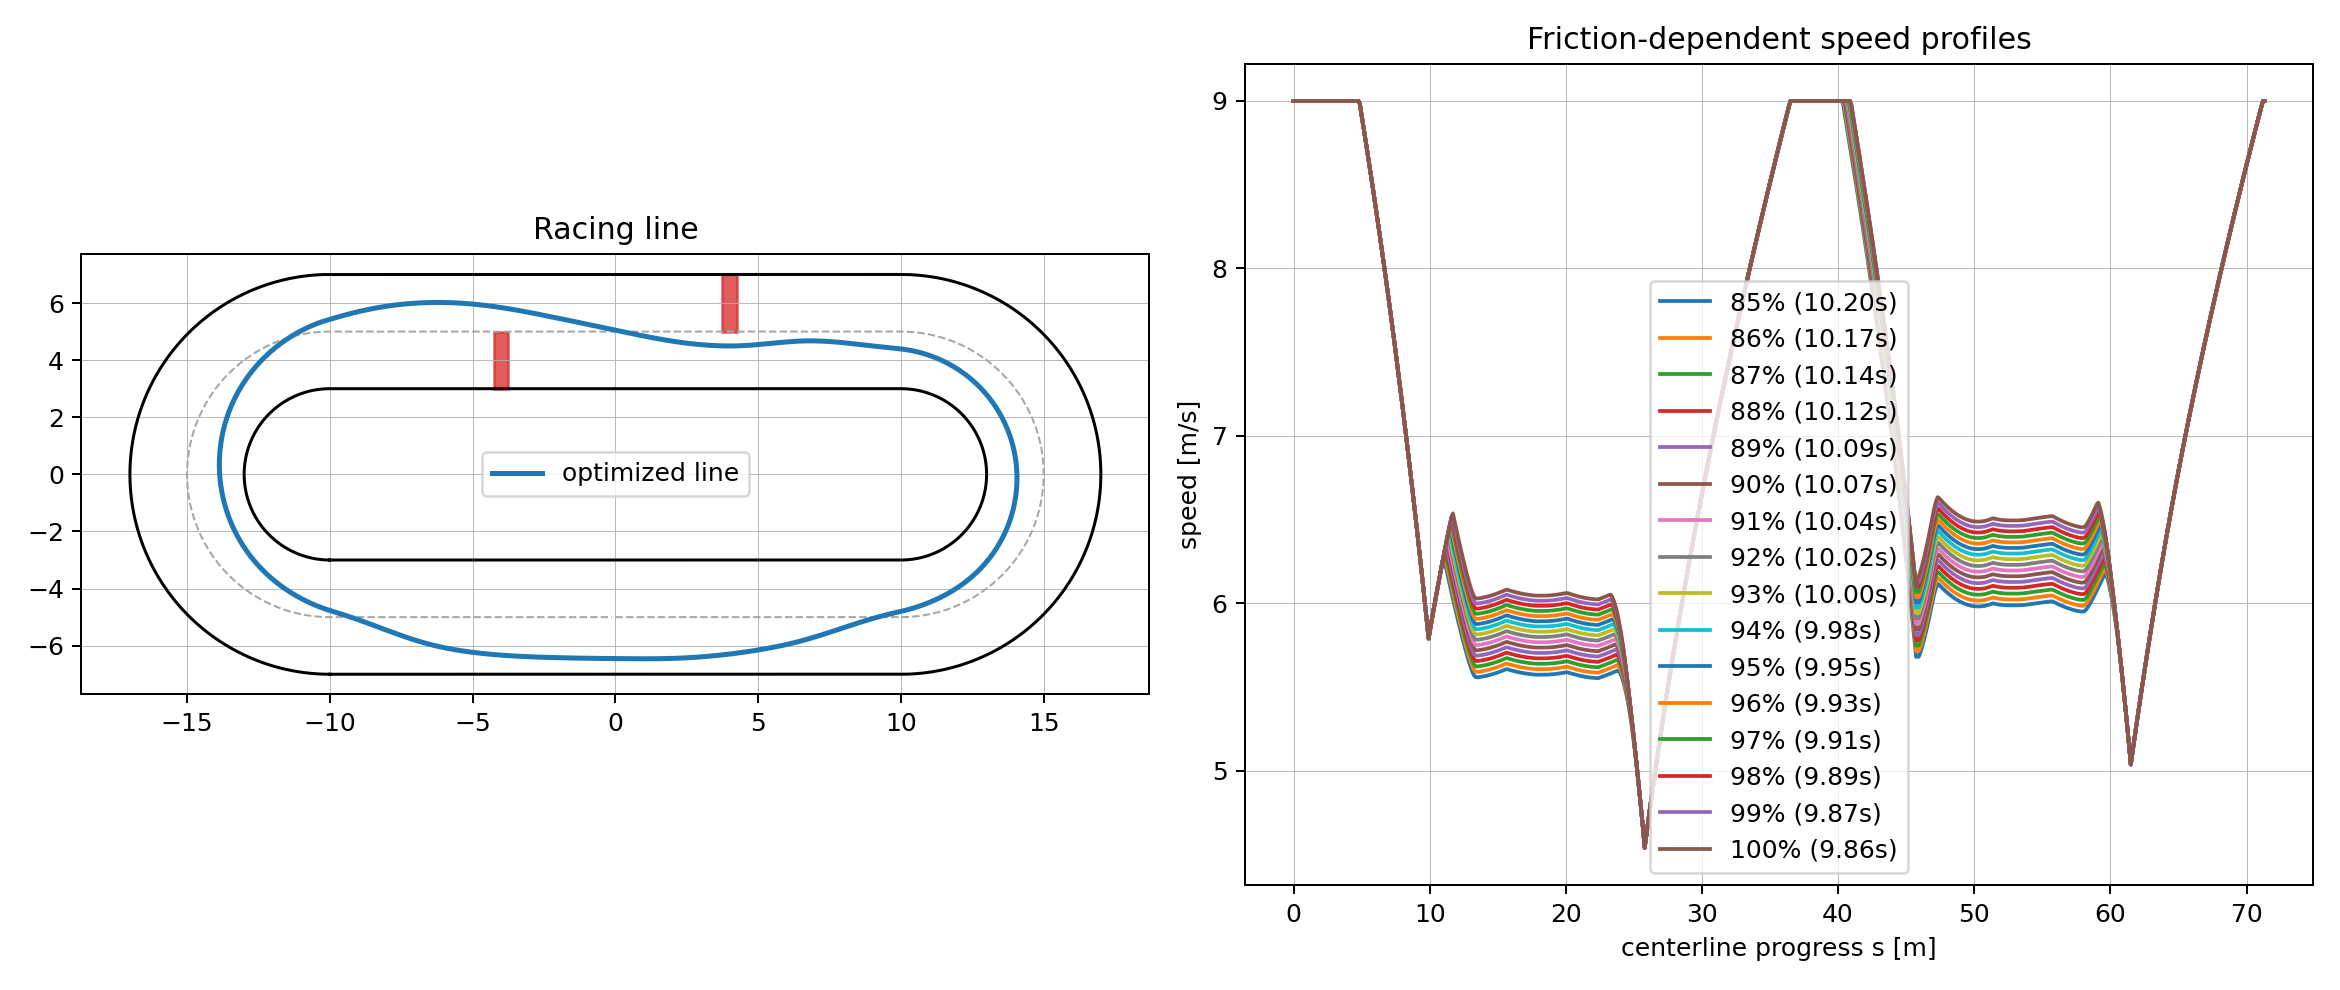

The table this chart was drawn from, first rows:
s_center, x, y, yaw, curvature, steering, d_delta_ds, segment_length, lateral_offset, speed_85, accel_85, steering_rate_85
0.000000000, 0.000000000, -6.452, -0.01075, 0.000713, 0.000713, 0.007142, 0.09919, -1.452, 9, 0.000000000, 0.06428
0.09919, 0.09919, -6.453, -0.0106, 0.002318, 0.002317, 0.01843, 0.09919, -1.453, 9, 0.000000000, 0.1659
0.1984, 0.1984, -6.454, -0.01027, 0.00437, 0.00437, 0.02069, 0.09919, -1.454, 9, 0.000000000, 0.1862
0.2976, 0.2976, -6.455, -0.00973, 0.006423, 0.006423, 0.02069, 0.09919, -1.455, 9, 0.000000000, 0.1862
0.3968, 0.3968, -6.456, -0.008991, 0.008475, 0.008475, 0.02069, 0.09919, -1.456, 9, 0.000000000, 0.1862
0.4959, 0.4959, -6.457, -0.008049, 0.01053, 0.01053, 0.02069, 0.09919, -1.457, 9, 0.000000000, 0.1862
0.5951, 0.5951, -6.457, -0.006902, 0.01258, 0.01258, 0.02069, 0.09919, -1.457, 9, 0.000000000, 0.1862
0.6943, 0.6943, -6.458, -0.005553, 0.01463, 0.01463, 0.02069, 0.09919, -1.458, 9, 0.000000000, 0.1862
0.7935, 0.7935, -6.459, -0.003999, 0.01669, 0.01669, 0.02069, 0.09919, -1.459, 9, 0.000000000, 0.1862
0.8927, 0.8927, -6.459, -0.002242, 0.01874, 0.01874, 0.02069, 0.09919, -1.459, 9, 0.000000000, 0.1862
0.9919, 0.9919, -6.459, -0.0002816, 0.02079, 0.02079, 0.02069, 0.09919, -1.459, 9, 0.000000000, 0.1862
1.091, 1.091, -6.459, 0.001883, 0.02285, 0.02284, 0.02068, 0.09919, -1.459, 9, 0.000000000, 0.1861
1.19, 1.19, -6.459, 0.00425, 0.0249, 0.02489, 0.02067, 0.09919, -1.459, 9, 0.000000000, 0.1861
1.289, 1.289, -6.458, 0.006822, 0.02695, 0.02694, 0.02066, 0.09919, -1.458, 9, 0.000000000, 0.186
1.389, 1.389, -6.457, 0.009597, 0.029, 0.02899, 0.02065, 0.09919, -1.457, 9, 0.000000000, 0.1859
1.488, 1.488, -6.456, 0.01258, 0.03105, 0.03104, 0.02063, 0.0992, -1.456, 9, 0.000000000, 0.1857
1.587, 1.587, -6.455, 0.01576, 0.0331, 0.03309, 0.02061, 0.0992, -1.455, 9, 0.000000000, 0.1855
1.686, 1.686, -6.453, 0.01914, 0.03514, 0.03513, 0.02058, 0.09921, -1.453, 9, 0.000000000, 0.1853
1.785, 1.785, -6.451, 0.02273, 0.03719, 0.03717, 0.02055, 0.09922, -1.451, 9, 0.000000000, 0.185
1.885, 1.885, -6.448, 0.02652, 0.03923, 0.03921, 0.02051, 0.09923, -1.448, 9, 0.000000000, 0.1846
1.984, 1.984, -6.446, 0.03051, 0.04126, 0.04124, 0.02047, 0.09924, -1.446, 9, 0.000000000, 0.1842
2.083, 2.083, -6.442, 0.03471, 0.0433, 0.04327, 0.02018, 0.09926, -1.442, 9, 0.000000000, 0.1816
2.182, 2.182, -6.439, 0.03911, 0.04528, 0.04525, 0.01445, 0.09927, -1.439, 9, 0.000000000, 0.13
2.281, 2.281, -6.435, 0.04365, 0.04617, 0.04614, 0.003537, 0.09929, -1.435, 9, 0.000000000, 0.03183
2.381, 2.381, -6.43, 0.04822, 0.04598, 0.04595, -0.002159, 0.09932, -1.43, 9, 0.000000000, -0.01943
2.48, 2.48, -6.425, 0.05277, 0.04574, 0.04571, -0.002419, 0.09934, -1.425, 9, 0.000000000, -0.02177
2.579, 2.579, -6.42, 0.05731, 0.0455, 0.04547, -0.002442, 0.09937, -1.42, 9, 0.000000000, -0.02197
2.678, 2.678, -6.414, 0.06182, 0.04525, 0.04522, -0.002463, 0.09939, -1.414, 9, 0.000000000, -0.02217
2.777, 2.777, -6.407, 0.0663, 0.04501, 0.04498, -0.002484, 0.09942, -1.407, 9, 0.000000000, -0.02236
2.876, 2.876, -6.401, 0.07076, 0.04476, 0.04473, -0.002504, 0.09945, -1.401, 9, 0.000000000, -0.02254
2.976, 2.976, -6.393, 0.0752, 0.04451, 0.04448, -0.002523, 0.09949, -1.393, 9, 0.000000000, -0.02271
3.075, 3.075, -6.386, 0.07962, 0.04426, 0.04423, -0.002542, 0.09952, -1.386, 9, 0.000000000, -0.02287
3.174, 3.174, -6.377, 0.08401, 0.044, 0.04397, -0.002559, 0.09956, -1.377, 9, 0.000000000, -0.02303
3.273, 3.273, -6.369, 0.08838, 0.04375, 0.04372, -0.002575, 0.0996, -1.369, 9, 0.000000000, -0.02318
3.372, 3.372, -6.36, 0.09272, 0.04349, 0.04346, -0.002591, 0.09964, -1.36, 9, 0.000000000, -0.02332
3.472, 3.472, -6.35, 0.09704, 0.04323, 0.0432, -0.002606, 0.09968, -1.35, 9, 0.000000000, -0.02345
3.571, 3.571, -6.341, 0.1013, 0.04297, 0.04294, -0.00262, 0.09972, -1.341, 9, 0.000000000, -0.02358
3.67, 3.67, -6.33, 0.1056, 0.04271, 0.04268, -0.002633, 0.09977, -1.33, 9, 0.000000000, -0.0237
3.769, 3.769, -6.32, 0.1099, 0.04244, 0.04242, -0.002645, 0.09981, -1.32, 9, 0.000000000, -0.02381
3.868, 3.868, -6.308, 0.1141, 0.04218, 0.04215, -0.002657, 0.09986, -1.308, 9, 0.000000000, -0.02391
3.968, 3.968, -6.297, 0.1183, 0.04191, 0.04189, -0.002668, 0.09991, -1.297, 9, 0.000000000, -0.02401
4.067, 4.067, -6.285, 0.1225, 0.04164, 0.04162, -0.002678, 0.09996, -1.285, 9, 0.000000000, -0.0241
4.166, 4.166, -6.272, 0.1266, 0.04137, 0.04135, -0.002687, 0.1, -1.272, 9, 0.000000000, -0.02418
4.265, 4.265, -6.26, 0.1307, 0.0411, 0.04108, -0.002695, 0.1001, -1.26, 9, 0.000000000, -0.02426
4.364, 4.364, -6.246, 0.1348, 0.04083, 0.04081, -0.0009746, 0.1001, -1.246, 9, 0.000000000, -0.008772
4.463, 4.463, -6.233, 0.1389, 0.04091, 0.04089, 0.007632, 0.1002, -1.233, 9, 0.000000000, 0.06869
4.563, 4.563, -6.219, 0.1431, 0.04236, 0.04234, 0.01617, 0.1002, -1.219, 9, 0.000000000, 0.1456
4.662, 4.662, -6.204, 0.1474, 0.04416, 0.04413, 0.01776, 0.1003, -1.204, 9, 0.000000000, 0.1598
4.761, 4.761, -6.189, 0.1519, 0.04593, 0.0459, 0.0176, 0.1004, -1.189, 9, -1.369, 0.1584
4.86, 4.86, -6.174, 0.1566, 0.0477, 0.04766, 0.01744, 0.1005, -1.174, 8.985, -4.5, 0.1567
4.959, 4.959, -6.158, 0.1615, 0.04944, 0.0494, 0.01726, 0.1005, -1.158, 8.934, -4.5, 0.1542
5.059, 5.059, -6.141, 0.1666, 0.05117, 0.05113, 0.01707, 0.1006, -1.141, 8.883, -4.5, 0.1516
5.158, 5.158, -6.124, 0.1718, 0.05289, 0.05284, 0.01687, 0.1007, -1.124, 8.832, -4.5, 0.149
5.257, 5.257, -6.107, 0.1772, 0.05458, 0.05453, 0.01665, 0.1008, -1.107, 8.781, -4.5, 0.1462
5.356, 5.356, -6.089, 0.1828, 0.05625, 0.05619, 0.01642, 0.1009, -1.089, 8.729, -4.5, 0.1433
5.455, 5.455, -6.07, 0.1886, 0.0579, 0.05784, 0.01617, 0.101, -1.07, 8.677, -4.5, 0.1403
5.555, 5.555, -6.051, 0.1945, 0.05953, 0.05946, 0.01591, 0.1012, -1.051, 8.624, -4.5, 0.1372
5.654, 5.654, -6.031, 0.2006, 0.06113, 0.06106, 0.01564, 0.1013, -1.031, 8.571, -4.5, 0.134
5.753, 5.753, -6.011, 0.2069, 0.06271, 0.06263, 0.01535, 0.1014, -1.011, 8.518, -4.5, 0.1307
5.852, 5.852, -5.99, 0.2133, 0.06425, 0.06417, 0.01504, 0.1016, -0.9896, 8.464, -4.5, 0.1273
... 660 more rows
